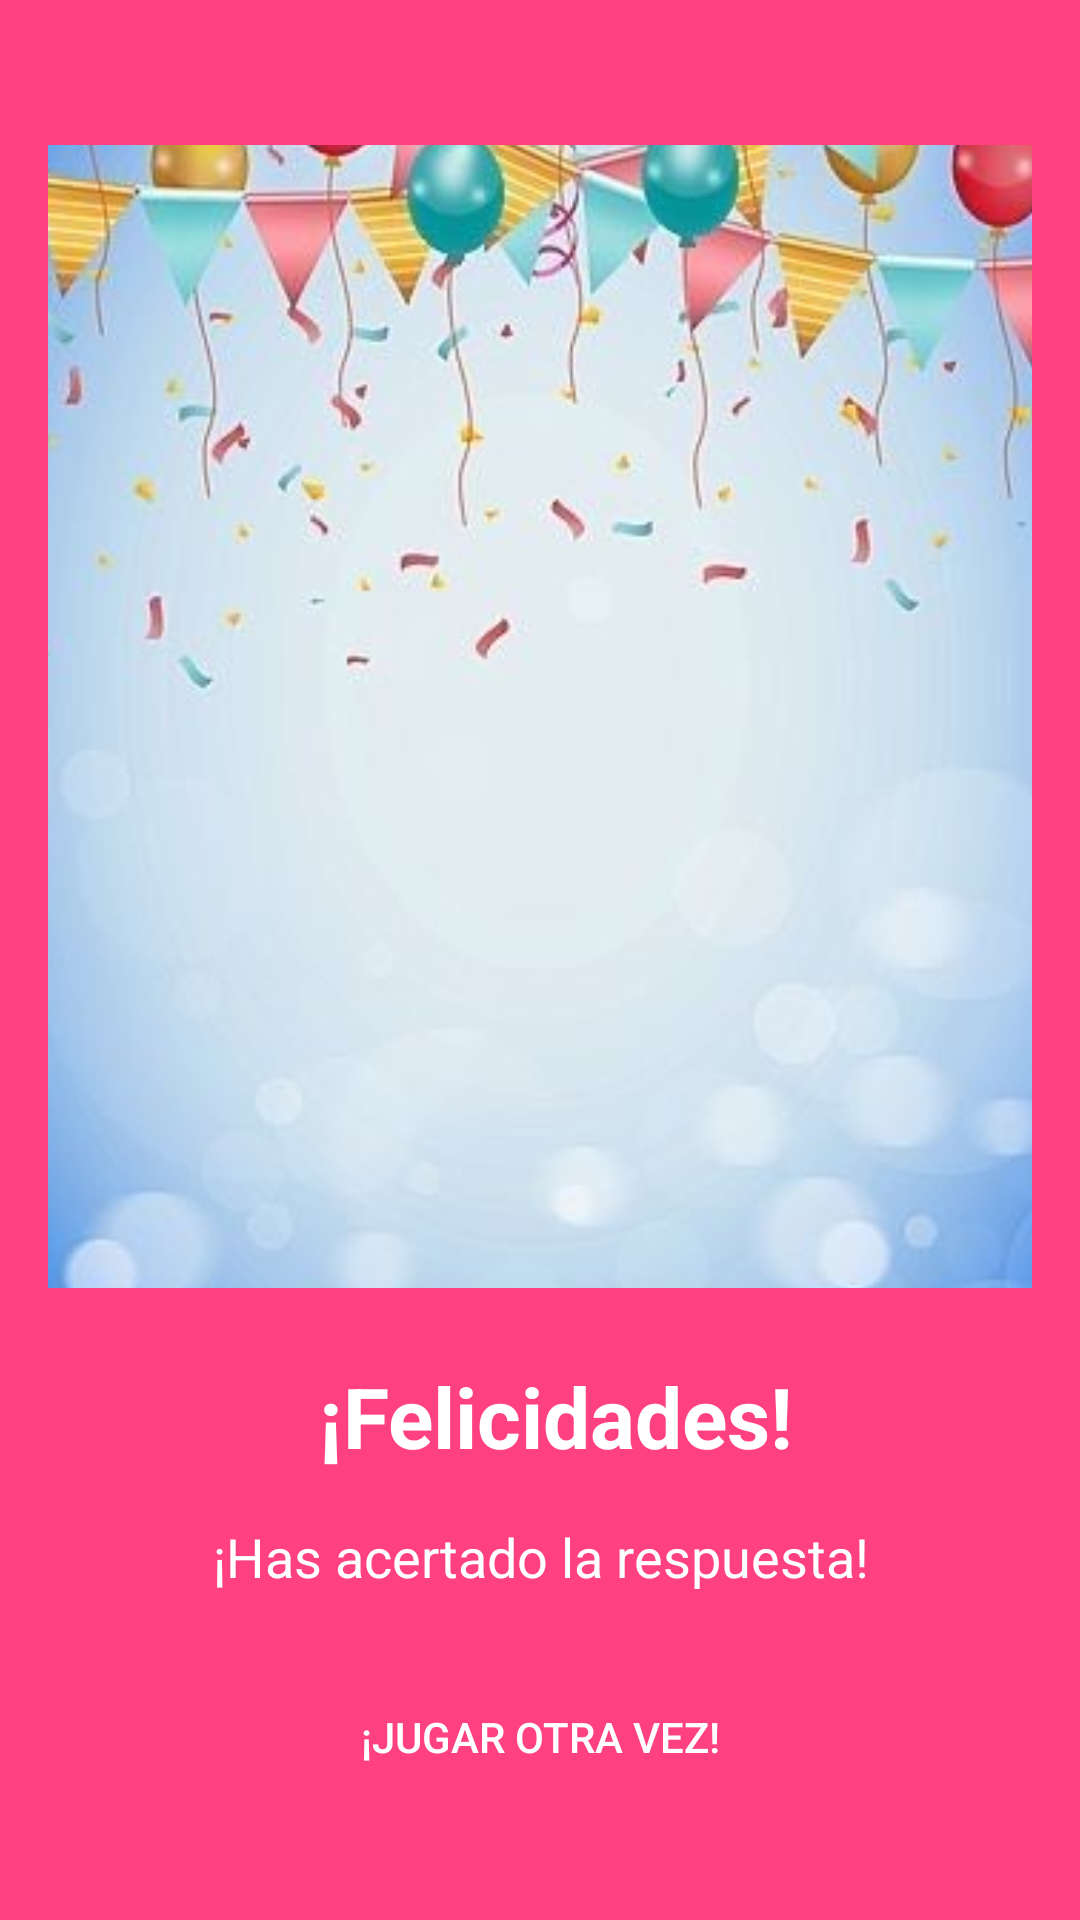

Produce the Android XML layout that renders to this screen, including the resource entries it uses.
<!-- AndroidManifest.xml: application theme Theme.Triviaactivity13 -->
<!-- res/layout/activity_congrats.xml -->
<?xml version="1.0" encoding="utf-8"?>
<androidx.constraintlayout.widget.ConstraintLayout xmlns:android="http://schemas.android.com/apk/res/android"
    xmlns:app="http://schemas.android.com/apk/res-auto"
    xmlns:tools="http://schemas.android.com/tools"
    android:layout_width="match_parent"
    android:layout_height="match_parent"
    android:background="@color/colorAccent"
    android:padding="16dp">


    <ImageView
        android:id="@+id/img_congratulations"
        android:layout_width="343dp"
        android:layout_height="381dp"
        android:contentDescription="Felicidades"
        android:scaleType="centerCrop"
        android:src="@drawable/fondos_de_pantalla_cumplea_os"
        app:layout_constraintBottom_toBottomOf="parent"
        app:layout_constraintEnd_toEndOf="parent"
        app:layout_constraintStart_toStartOf="parent"
        app:layout_constraintTop_toTopOf="parent"
        app:layout_constraintVertical_bias="0.142" />


    <TextView
        android:id="@+id/tv_congratulations"
        android:layout_width="wrap_content"
        android:layout_height="wrap_content"
        android:layout_marginTop="24dp"
        android:gravity="center"
        android:text="¡Felicidades!"
        android:textColor="@android:color/white"
        android:textSize="28sp"
        android:textStyle="bold"
        app:layout_constraintEnd_toEndOf="parent"
        app:layout_constraintHorizontal_bias="0.532"
        app:layout_constraintStart_toStartOf="parent"
        app:layout_constraintTop_toBottomOf="@id/img_congratulations" />


    <TextView
        android:id="@+id/tv_additional_message"
        android:layout_width="wrap_content"
        android:layout_height="wrap_content"
        android:layout_marginTop="16dp"
        android:gravity="center"
        android:text="¡Has acertado la respuesta!"
        android:textColor="@android:color/white"
        android:textSize="18sp"
        app:layout_constraintEnd_toEndOf="parent"
        app:layout_constraintStart_toStartOf="parent"
        app:layout_constraintTop_toBottomOf="@id/tv_congratulations" />


    <Button
        android:id="@+id/btn_new_game"
        android:layout_width="wrap_content"
        android:layout_height="wrap_content"
        android:layout_marginTop="24dp"
        android:background="@drawable/rounded_button"
        android:text="¡Jugar otra vez!"
        android:textColor="@android:color/white"
        app:layout_constraintEnd_toEndOf="parent"
        app:layout_constraintStart_toStartOf="parent"
        app:layout_constraintTop_toBottomOf="@id/tv_additional_message" />

</androidx.constraintlayout.widget.ConstraintLayout>
<!-- resources referenced by this layout -->
<resources>
  <color name="colorAccent">#FF4081</color>
  <!-- drawable fondos_de_pantalla_cumplea_os: jpeg bitmap (drawable, 30947 bytes) -->
  <style name="Theme.Triviaactivity13" parent="Base.Theme.Triviaactivity13" />
  <style name="Base.Theme.Triviaactivity13" parent="Theme.Material3.DayNight.NoActionBar">
          
          
      </style>
</resources>
